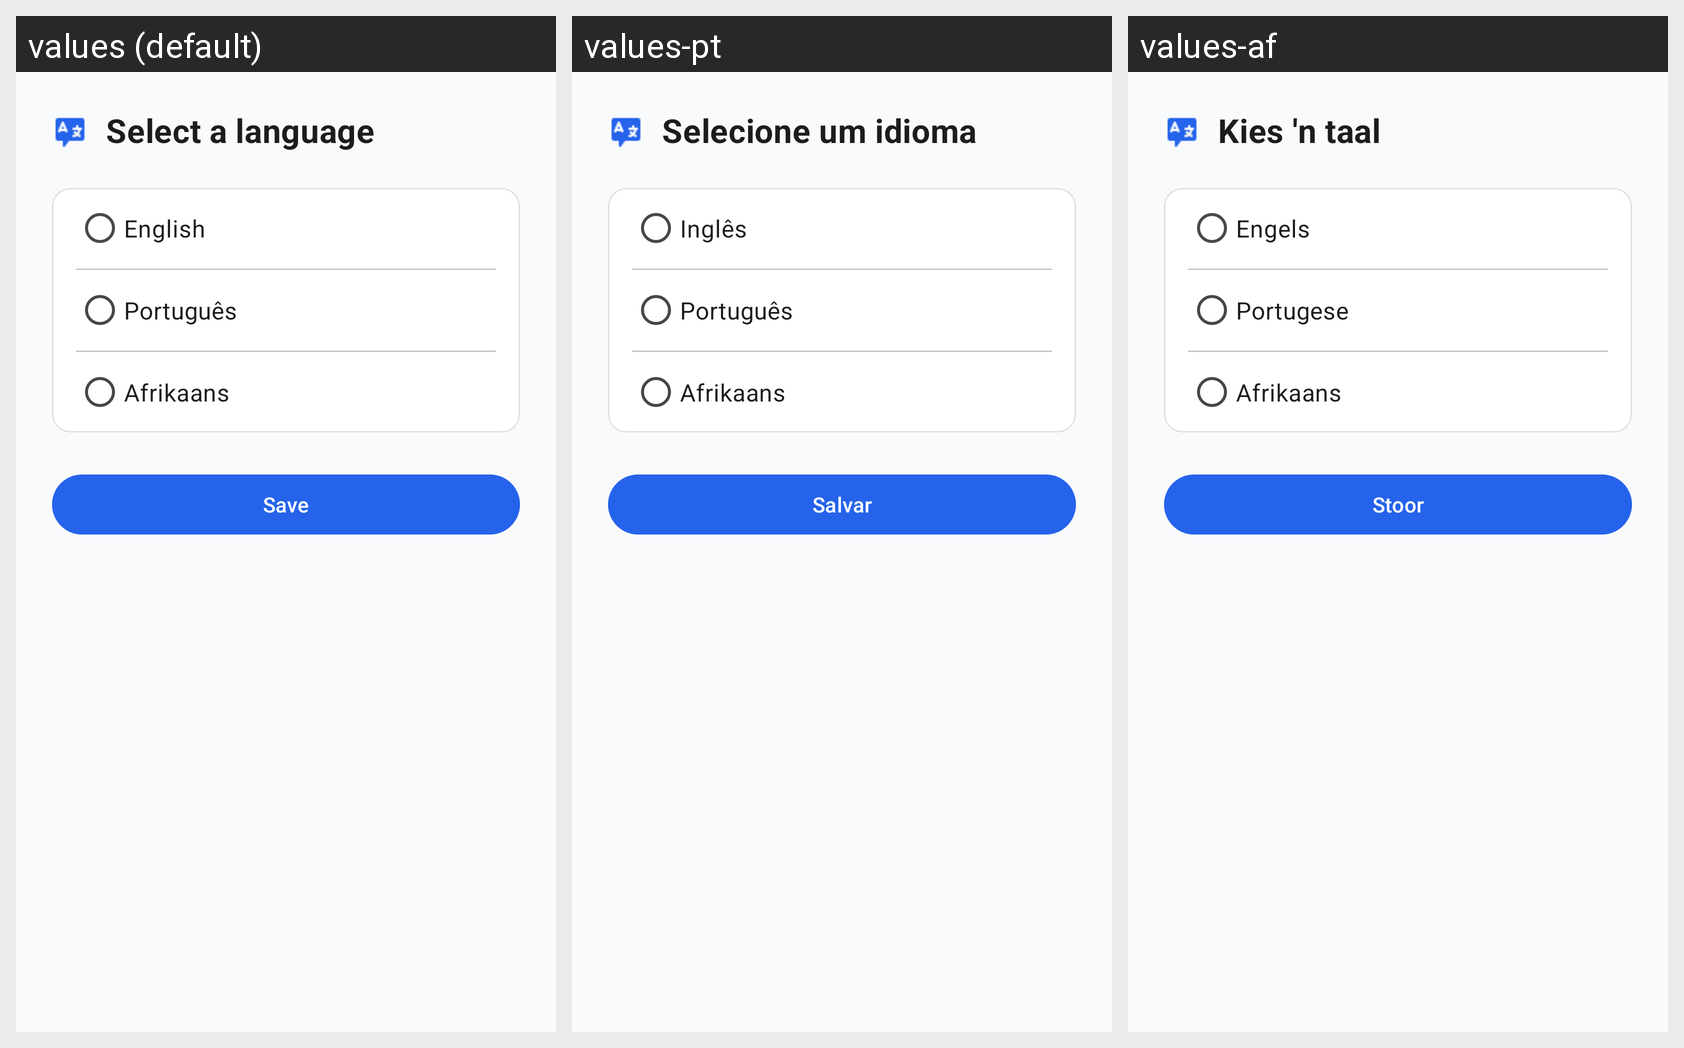

Locale-by-locale string values for the Android screen shown in this grid:
Android screen res/layout/fragment_langauge_fragment.xml rendered under 3 locales, left to right: values (default), values-pt, values-af. Device: Nexus 5 (rendered at 1080×1920; each locale shown at half size, 540×960, under a caption strip naming it); theme Theme.MedCheck.
Strings drawn on this screen, with the default value and each locale's value (text and hints the layout hard-codes, and strings that could not be matched under every locale, appear in the picture but are not listed):

select_a_language
  values: Select a language
  values-pt: Selecione um idioma
  values-af: Kies 'n taal

english
  values: English
  values-pt: Inglês
  values-af: Engels

portugues
  values: Português
  values-pt: Português
  values-af: Portugese

afrikaans
  values: Afrikaans
  values-pt: Afrikaans
  values-af: Afrikaans

save
  values: Save
  values-pt: Salvar
  values-af: Stoor
